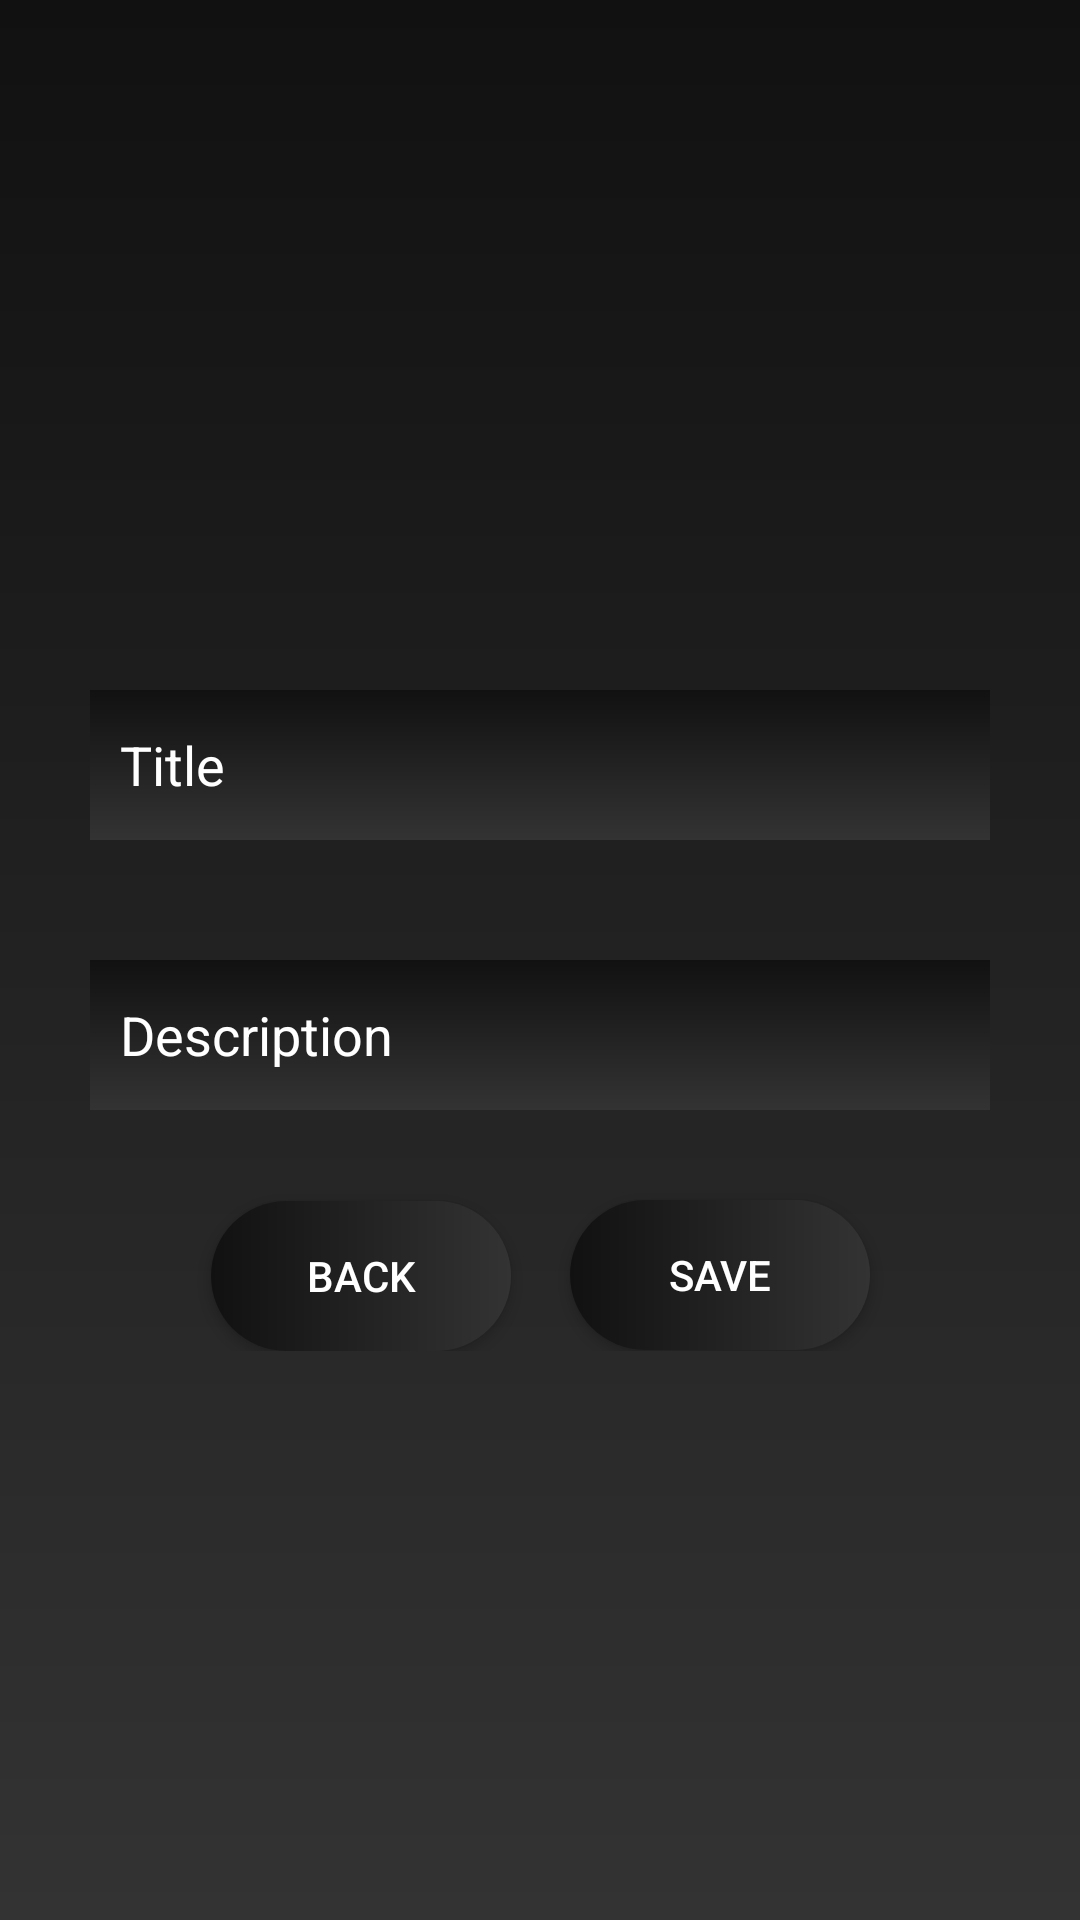

Here is an Android app screen rendered from its layout file. Give the layout XML and the strings, colors and styles it references.
<!-- AndroidManifest.xml: application theme Theme.NotesMobile -->
<!-- res/layout/activity_add_screen.xml -->
<?xml version="1.0" encoding="utf-8"?>
<androidx.appcompat.widget.ActionMenuView
    xmlns:android="http://schemas.android.com/apk/res/android"
    xmlns:app="http://schemas.android.com/apk/res-auto"
    xmlns:tools="http://schemas.android.com/tools"
    android:layout_width="match_parent"
    android:layout_height="match_parent"
    android:background="@drawable/background"
    tools:context=".AddScreen">

    <LinearLayout
        android:layout_width="300dp"
        android:layout_height="300dp"
        android:layout_marginLeft="0dp"
        android:layout_marginTop="100dp"
        android:background="@android:color/transparent"
        android:gravity="center"
        android:orientation="vertical"
        tools:layout_editor_absoluteX="200dp"
        tools:layout_editor_absoluteY="200dp">

        <EditText
            android:id="@+id/title"
            android:hint="Title"
            android:paddingStart="10dp"
            android:textColor="@color/white"
            android:textColorHint="@color/white"
            android:layout_width="300dp"
            android:layout_height="50dp"
            android:layout_marginLeft="0dp"
            android:layout_marginTop="40dp"
            android:background="@drawable/background"></EditText>

        <EditText
            android:id="@+id/description"
            android:hint="Description"
            android:textColorHint="@color/white"
            android:paddingStart="10dp"
            android:textColor="@color/white"
            android:layout_width="300dp"
            android:layout_height="50dp"
            android:layout_marginTop="40dp"
            android:layout_marginRight="0dp"
            android:background="@drawable/background"></EditText>

        <Button
            android:id="@+id/buttonSave"
            android:layout_width="100dp"
            android:layout_height="50dp"
            android:layout_marginLeft="60dp"
            android:layout_marginTop="30dp"
            android:text="Save"
            android:textColor="@color/white"
            android:onClick="save"
            android:background="@drawable/button"
            ></Button>
        <Button
            android:id="@+id/buttonBack"
            android:layout_width="100dp"
            android:layout_height="50dp"
            android:layout_marginLeft="-60dp"
            android:layout_marginTop="-50dp"
            android:text="Back"
            android:textColor="@color/white"
            android:onClick="back"
            android:background="@drawable/button"
            ></Button>

    </LinearLayout>

</androidx.appcompat.widget.ActionMenuView>
<!-- resources referenced by this layout -->
<resources>
  <!-- drawable background (drawable) -->
  <?xml version="1.0" encoding="utf-8"?>
  <shape xmlns:android="http://schemas.android.com/apk/res/android">
      <gradient
          android:type = "linear"
          android:angle="270"
          android:startColor="#111111"
          android:centerColor="#222222"
          android:endColor="#333333">
  
      </gradient>
  </shape>
  <!-- drawable button (drawable) -->
  <?xml version="1.0" encoding="utf-8"?>
  <shape
      xmlns:android="http://schemas.android.com/apk/res/android">
  
      <gradient
          android:type = "linear"
          android:angle="0"
          android:startColor="#111111"
          android:centerColor="#222222"
          android:endColor="#333333">
  
      </gradient>
              <corners  android:radius="50dp" />
  
  
  
  
  </shape>
  <style name="Theme.NotesMobile" parent="Theme.MaterialComponents.DayNight.DarkActionBar">
          
          <item name="colorPrimary">@color/purple_500</item>
          <item name="colorPrimaryVariant">@color/purple_700</item>
          <item name="colorOnPrimary">@color/white</item>
          
          <item name="colorSecondary">@color/teal_200</item>
          <item name="colorSecondaryVariant">@color/teal_700</item>
          <item name="colorOnSecondary">@color/black</item>
          
          <item name="android:statusBarColor">?attr/colorPrimaryVariant</item>
          
      </style>
  <!-- not gathered from this repository: default colours our renderer supplied (Android Studio template values) -->
  <color name="purple_500">#FF6200EE</color>
  <color name="purple_700">#FF3700B3</color>
  <color name="teal_200">#FF03DAC5</color>
  <color name="teal_700">#FF018786</color>
  <color name="black">#FF000000</color>
  <color name="white">#FFFFFFFF</color>
</resources>
